Run: headless pygame with SDL's dummy video driver; simulated clock (each Clock.tick advances the game by its frame time, no real sleeping); random seed 0; keys injected as events and as key.get_pressed() state; no mouse input.
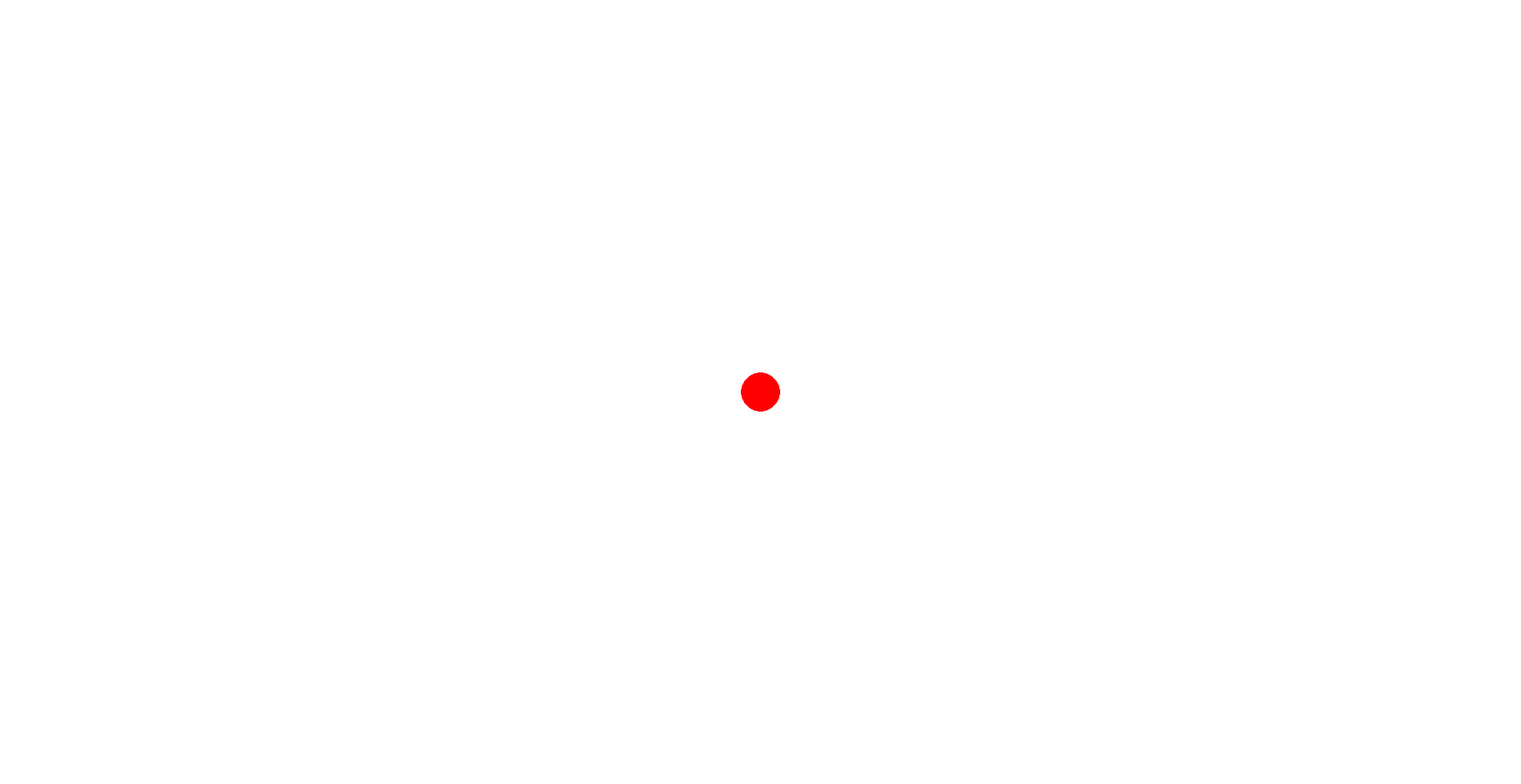
Frame 1 of 4 · flips 1–60 · no input
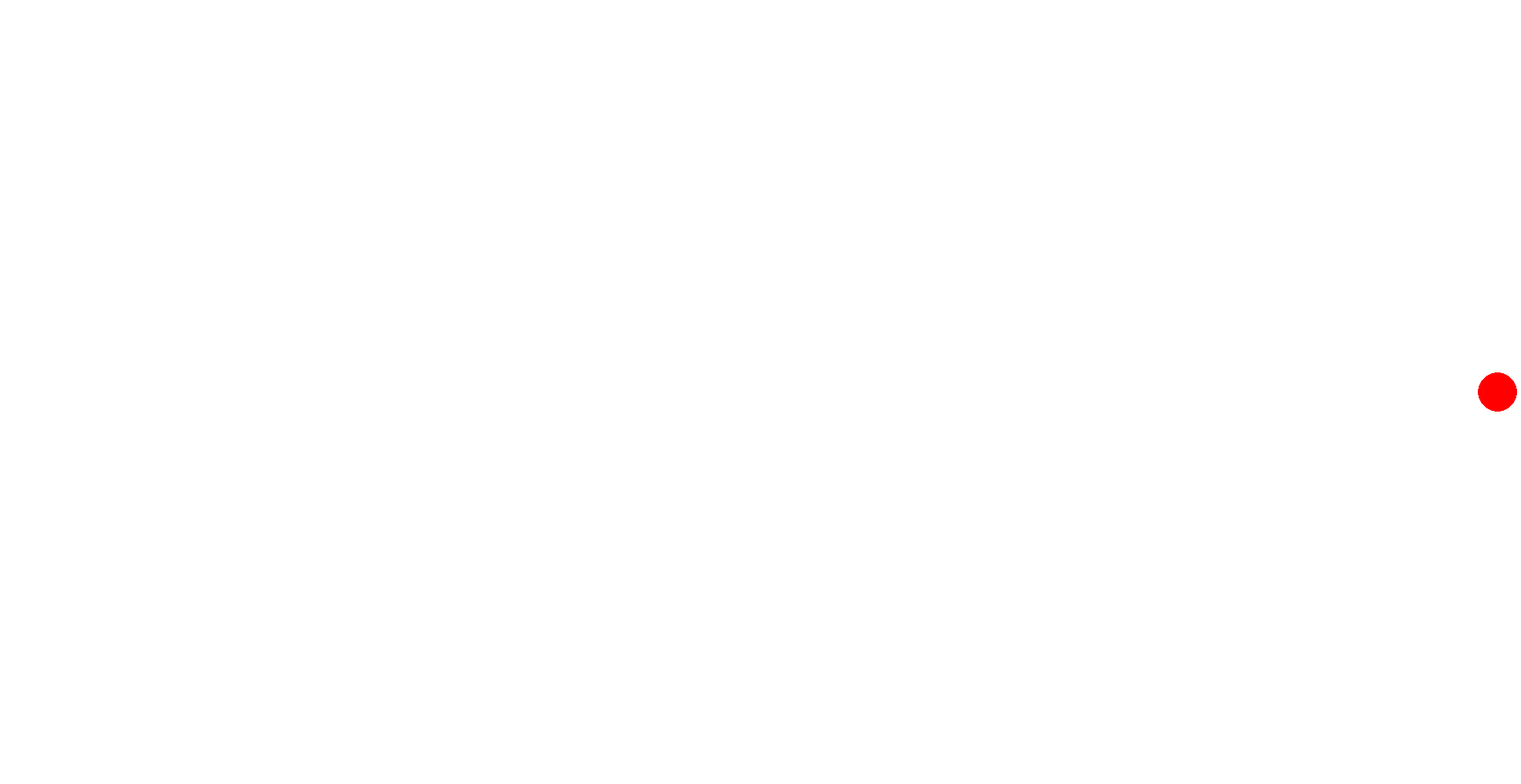
Frame 2 of 4 · flips 61–180 · tapped SPACE, RETURN · held RIGHT (→), D
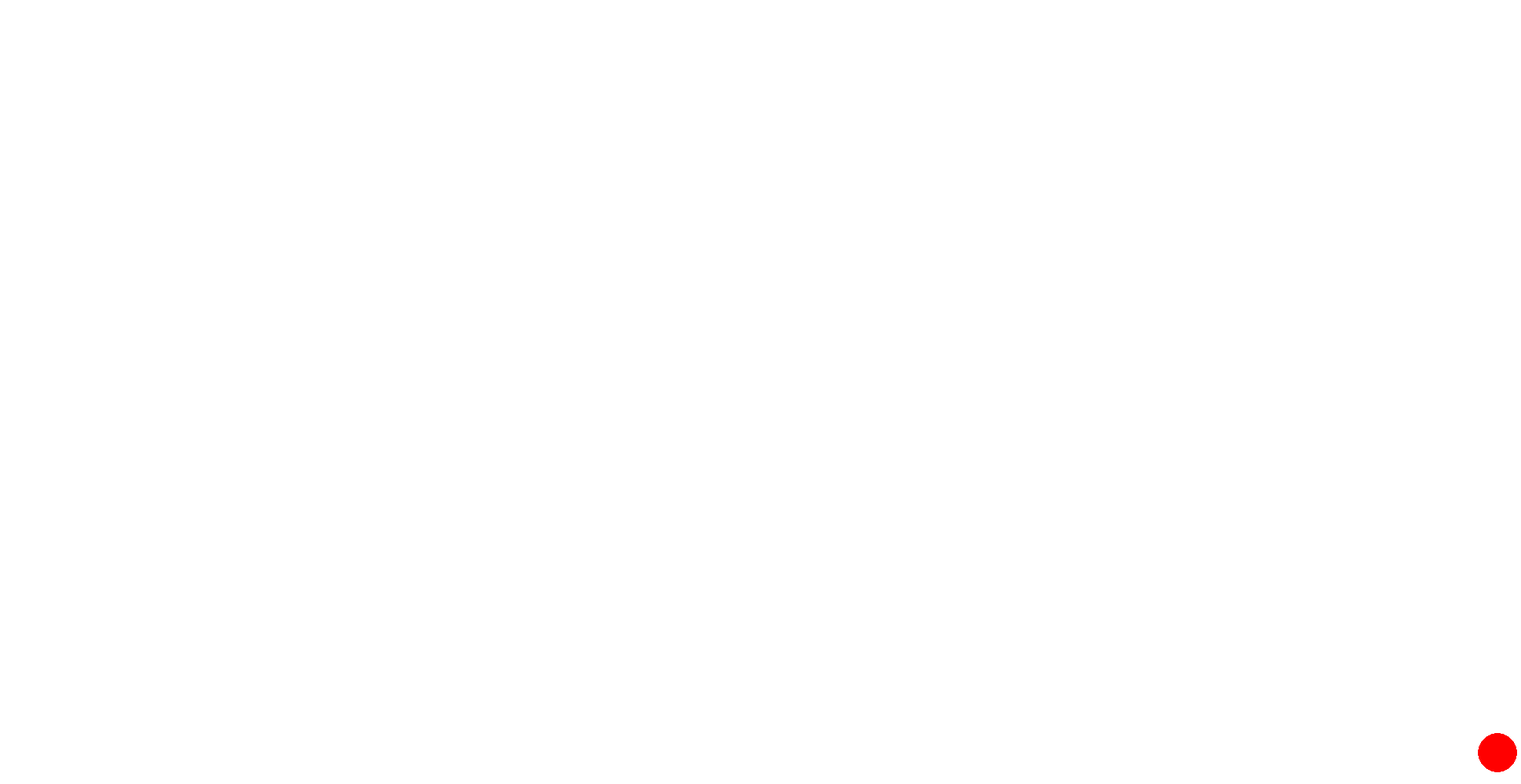
Frame 3 of 4 · flips 181–300 · held DOWN (↓), S
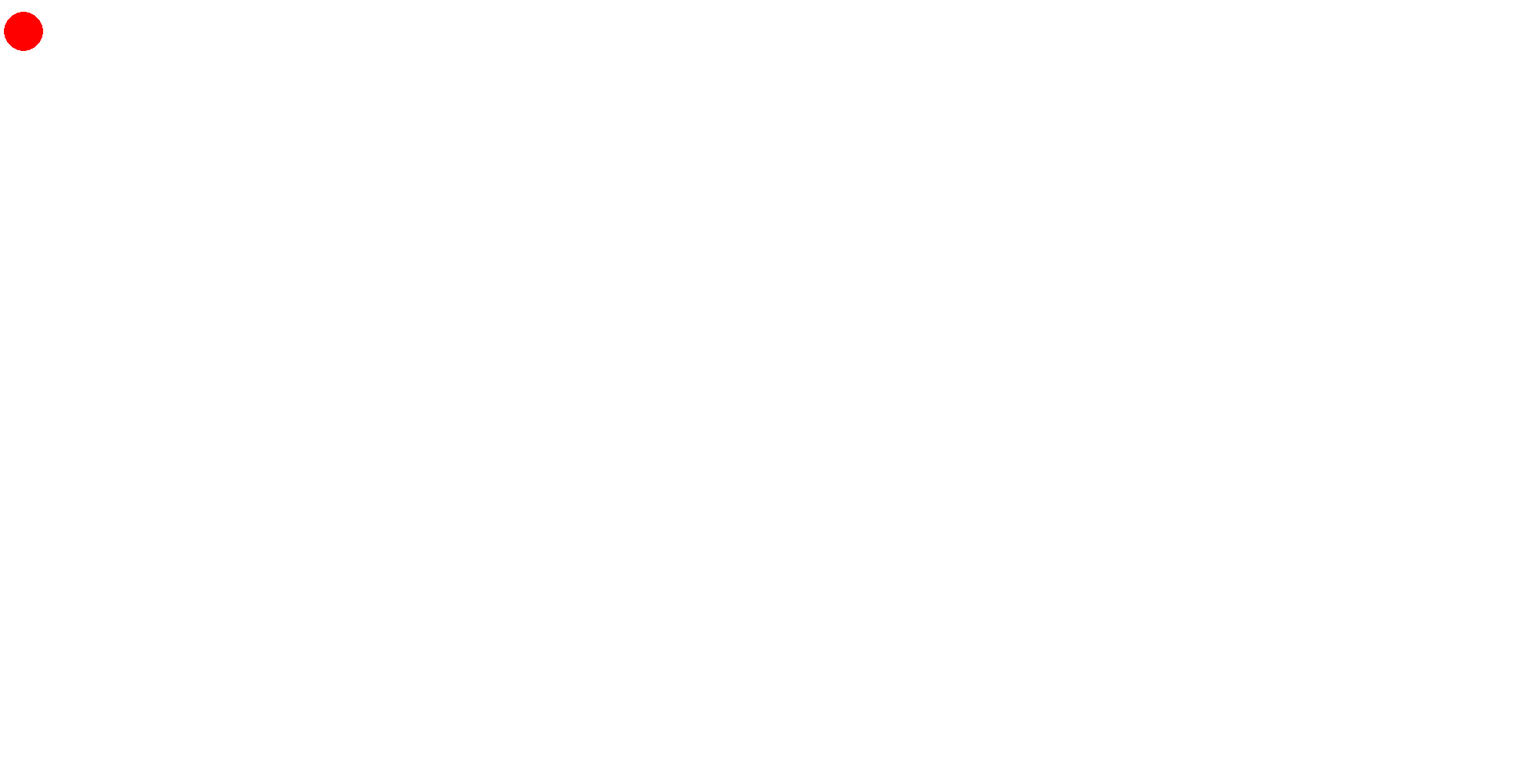
Frame 4 of 4 · flips 301–420 · held LEFT (←), A, UP (↑), W

The pygame program that drew these frames:

import pygame

pygame.init()

quality = (1940, 1000)
surface = pygame.display.set_mode((quality))
name_pro = pygame.display.set_caption("Circle")

white = (255,255,255)
red = (255,0,0)

center_w = quality[0] // 2
center_h = quality[1] // 2
run = True
FPS = 60
tickrate = pygame.time.Clock()

x = center_w
y = center_h

while run == True:
    surface.fill(white)

    history_press = pygame.key.get_pressed()
    if history_press[pygame.K_UP] == True and y >= 41:
        y -= 20
    if history_press[pygame.K_LEFT] == True and x >= 41:
        x -= 20
    if history_press[pygame.K_RIGHT] == True and x <= 1900:
        x += 20
    if history_press[pygame.K_DOWN] == True and y <= 950:
        y += 20

    pygame.draw.circle(surface , red, (x, y), 25)

    for event in pygame.event.get():
        if event.type == pygame.QUIT:
            run = False

    pygame.display.update()
    tickrate.tick(FPS)

pygame.quit()
